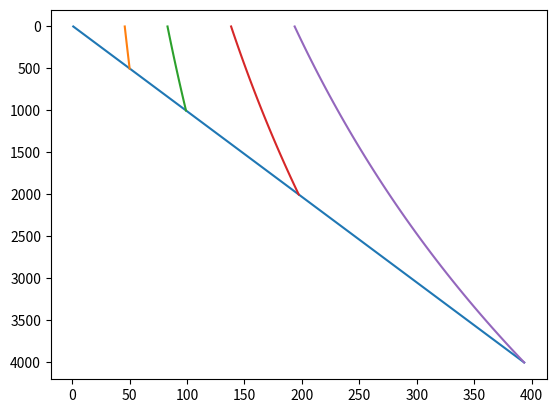

Python code for this plot:
import numpy as np
from math import exp
import matplotlib.pyplot as plt

N = 50
plt.gca().invert_yaxis()


g = 9.81
rho_brine = 1000
P0_brine = 1e5
H_max = 4000

hs_brine = np.linspace(0, H_max, N)
P_brine = rho_brine*g*hs_brine + P0_brine
plt.plot(P_brine*1e-5, hs_brine, label="Brine")


Mr_co2 = 0.044
R = 8.314
T_co2 = 293

h_injs = [500, 1000, 2000, 4000]
for h in h_injs:
    hs_ncg = np.linspace(0, h, N)

    P0_co2 = (rho_brine*g*h + P0_brine) / exp(Mr_co2 * g * h / R / T_co2)
    P_ncg = P0_co2 * np.exp(Mr_co2 * g * hs_ncg / R / T_co2)

    plt.plot(P_ncg * 1e-5, hs_ncg, label="NCG - {}m".format(h))

    print(P_ncg[0], P_ncg[-1])


plt.show()


